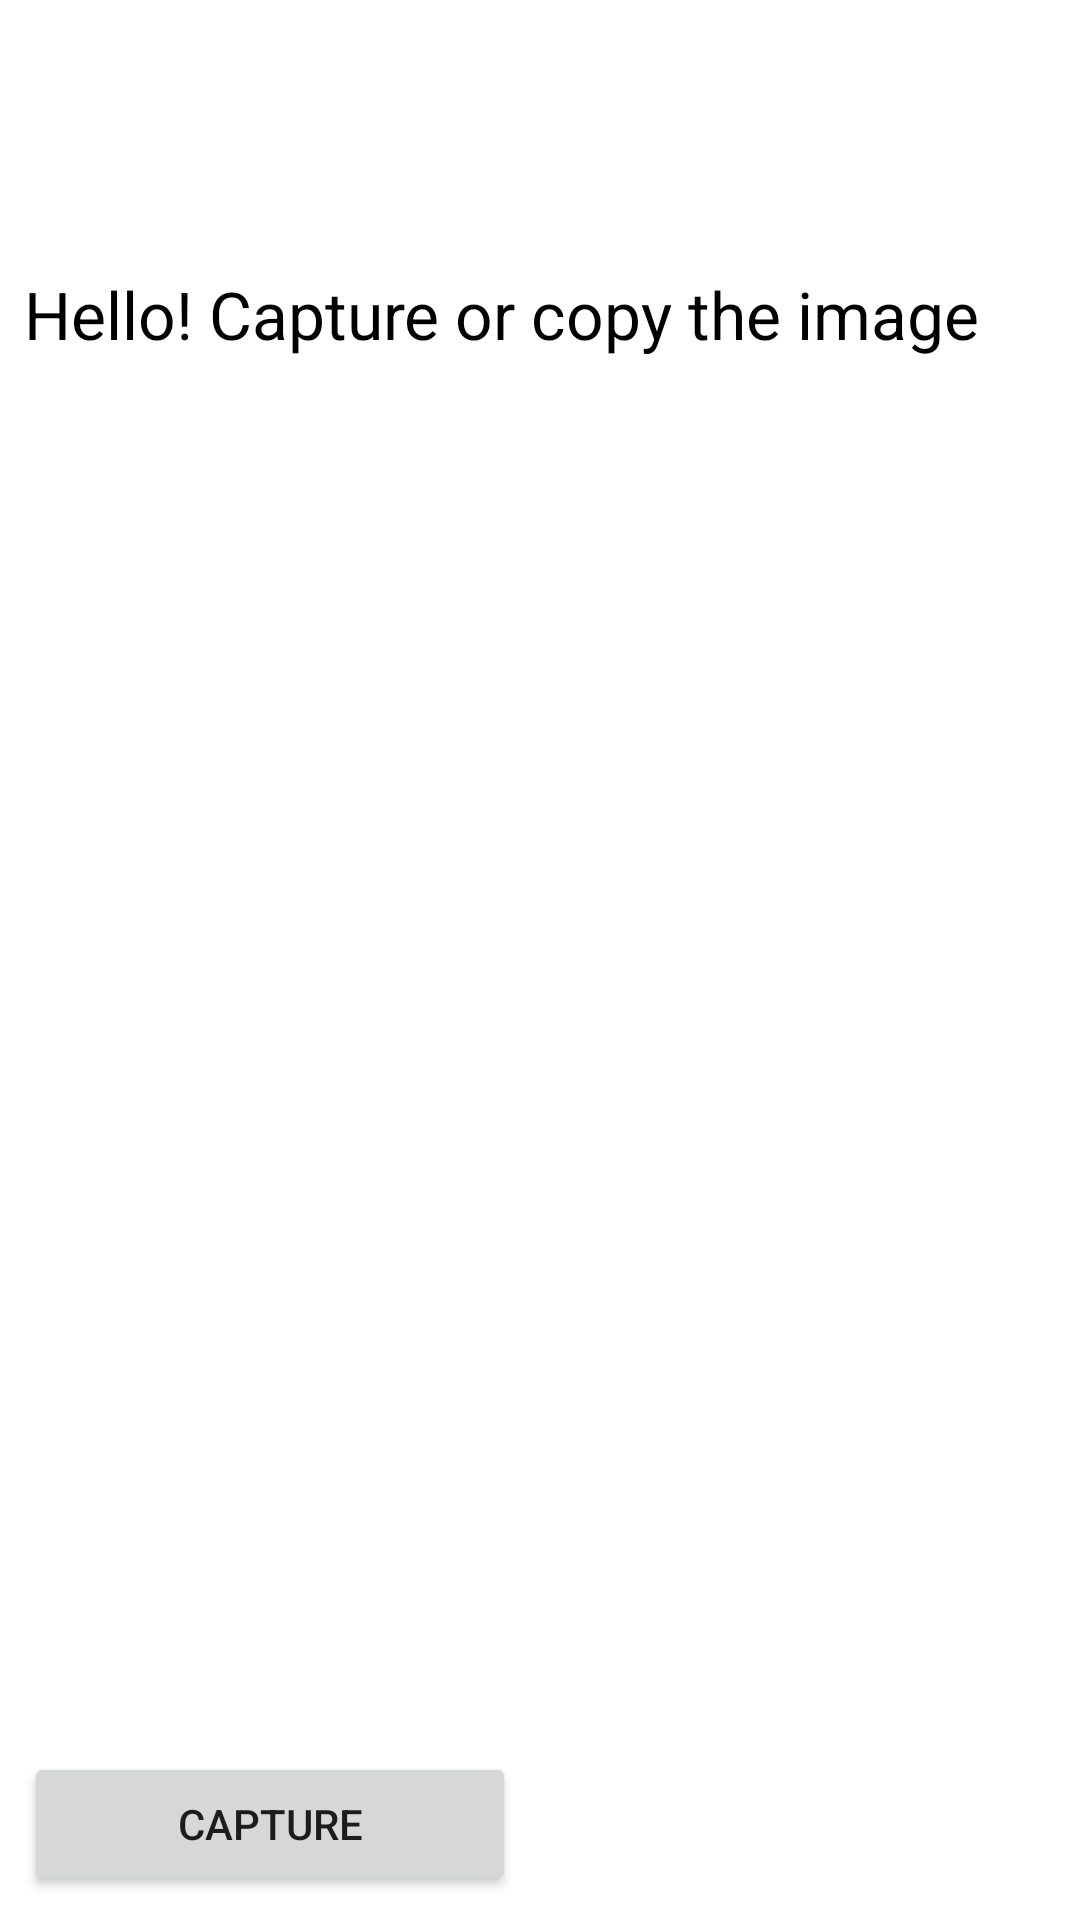

This screen was rendered from an Android layout file. Write that file and the resources it references.
<!-- AndroidManifest.xml: application theme Theme.RECO -->
<!-- res/layout/activity_garbage_camera.xml -->
<?xml version="1.0" encoding="utf-8"?>
<RelativeLayout xmlns:android="http://schemas.android.com/apk/res/android"
    xmlns:app="http://schemas.android.com/apk/res-auto"
    xmlns:tools="http://schemas.android.com/tools"
    android:layout_width="match_parent"
    android:layout_height="match_parent"
    tools:context=".GarbageCamera">

    <ScrollView
        android:layout_width="match_parent"
        android:layout_height="match_parent"
        android:layout_above="@+id/linear_holder"
        android:layout_alignParentTop="true"
        android:layout_marginStart="8dp"
        android:layout_marginTop="90dp"
        android:layout_marginEnd="8dp"
        android:layout_marginBottom="8dp">

        <TextView
            android:id="@+id/text_data"
            android:layout_width="match_parent"
            android:layout_height="wrap_content"
            android:text="Hello! Capture or copy the image"
            android:textColor="@color/black"
            android:textSize="22dp" />
    </ScrollView>
    <LinearLayout
        android:id="@+id/linear_holder"
        android:layout_alignParentBottom="true"
        android:layout_width="match_parent"
        android:layout_height="wrap_content">

        <Button
            android:id="@+id/button_capture"
            android:layout_width="0dp"
            android:layout_height="wrap_content"
            android:layout_margin="8dp"
            android:layout_weight="1"
            android:text="Capture" />
        <Button
            android:visibility="invisible"
            android:id="@+id/button_copy"
            android:layout_width="0dp"
            android:layout_height="wrap_content"
            android:layout_weight="1"
            android:text="Copy text"
            android:layout_margin="8dp"/>
    </LinearLayout>

</RelativeLayout>
<!-- resources referenced by this layout -->
<resources>
  <style name="Theme.RECO" parent="Theme.MaterialComponents.DayNight.DarkActionBar">
          
          <item name="colorPrimary">@color/purple_500</item>
          <item name="colorPrimaryVariant">@color/purple_700</item>
          <item name="colorOnPrimary">@color/white</item>
          
          <item name="colorSecondary">@color/teal_200</item>
          <item name="colorSecondaryVariant">@color/teal_700</item>
          <item name="colorOnSecondary">@color/black</item>
          
          <item name="android:statusBarColor" tools:targetApi="l">?attr/colorPrimaryVariant</item>
          
      </style>
  <!-- not gathered from this repository: default colours our renderer supplied (Android Studio template values) -->
  <color name="purple_500">#FF6200EE</color>
  <color name="purple_700">#FF3700B3</color>
  <color name="teal_200">#FF03DAC5</color>
  <color name="teal_700">#FF018786</color>
  <color name="black">#FF000000</color>
  <color name="white">#FFFFFFFF</color>
</resources>
